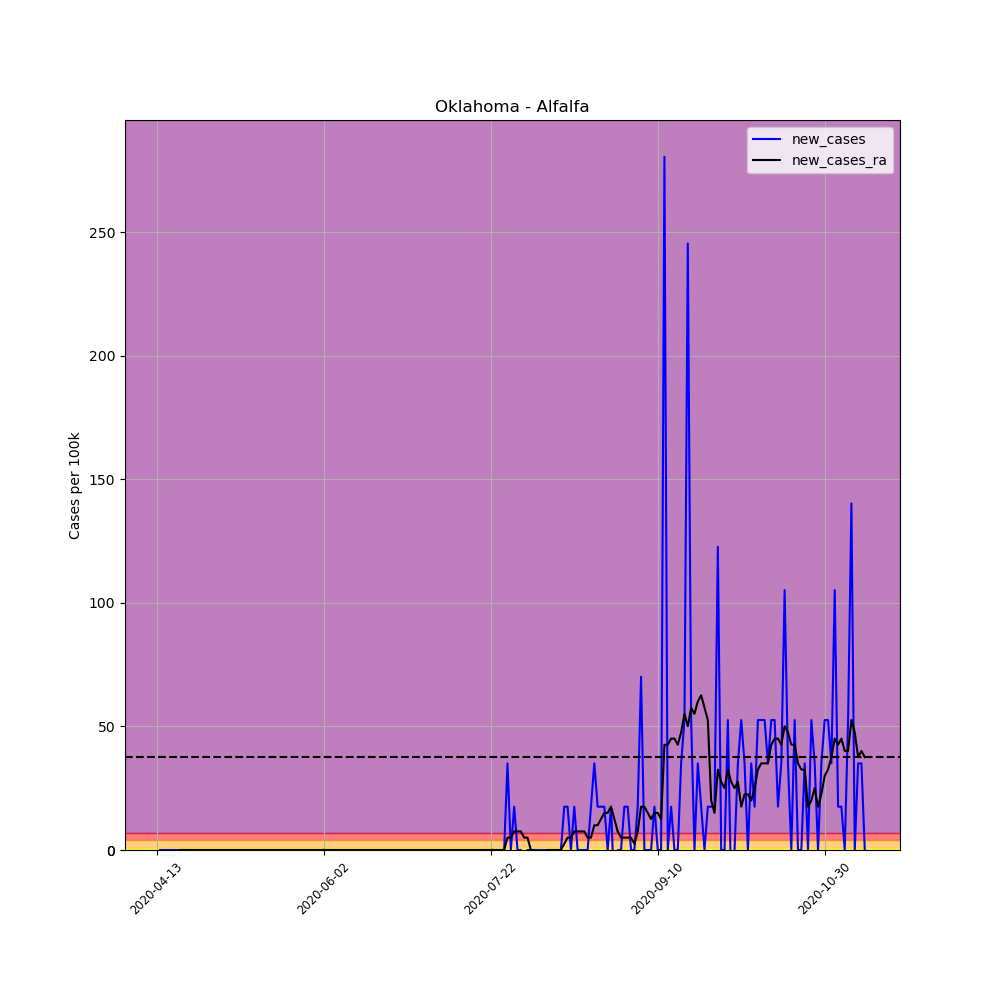

The data file committed next to this chart (first rows):
, date, county, state, fips, cases, deaths, COUNTY, STNAME, CTYNAME, POPESTIMATE2019, per_100k, per_100k_ra, new_cases, new_cases_ra
617637, 2020-04-13, Alfalfa, Oklahoma, 40003, 1, 0, 3, Oklahoma, Alfalfa, 5702, 17.54, , , 
617638, 2020-04-14, Alfalfa, Oklahoma, 40003, 1, 0, 3, Oklahoma, Alfalfa, 5702, 17.54, , 0.0, 
617639, 2020-04-15, Alfalfa, Oklahoma, 40003, 1, 0, 3, Oklahoma, Alfalfa, 5702, 17.54, , 0.0, 
617640, 2020-04-16, Alfalfa, Oklahoma, 40003, 1, 0, 3, Oklahoma, Alfalfa, 5702, 17.54, , 0.0, 
617641, 2020-04-17, Alfalfa, Oklahoma, 40003, 1, 0, 3, Oklahoma, Alfalfa, 5702, 17.54, , 0.0, 
617642, 2020-04-18, Alfalfa, Oklahoma, 40003, 1, 0, 3, Oklahoma, Alfalfa, 5702, 17.54, , 0.0, 
617643, 2020-04-19, Alfalfa, Oklahoma, 40003, 1, 0, 3, Oklahoma, Alfalfa, 5702, 17.54, 17.54, 0.0, 
617644, 2020-04-20, Alfalfa, Oklahoma, 40003, 1, 0, 3, Oklahoma, Alfalfa, 5702, 17.54, 17.54, 0.0, 0.0
617645, 2020-04-21, Alfalfa, Oklahoma, 40003, 1, 0, 3, Oklahoma, Alfalfa, 5702, 17.54, 17.54, 0.0, 0.0
617646, 2020-04-22, Alfalfa, Oklahoma, 40003, 1, 0, 3, Oklahoma, Alfalfa, 5702, 17.54, 17.54, 0.0, 0.0
617647, 2020-04-23, Alfalfa, Oklahoma, 40003, 1, 0, 3, Oklahoma, Alfalfa, 5702, 17.54, 17.54, 0.0, 0.0
617648, 2020-04-24, Alfalfa, Oklahoma, 40003, 1, 0, 3, Oklahoma, Alfalfa, 5702, 17.54, 17.54, 0.0, 0.0
617649, 2020-04-25, Alfalfa, Oklahoma, 40003, 1, 0, 3, Oklahoma, Alfalfa, 5702, 17.54, 17.54, 0.0, 0.0
617650, 2020-04-26, Alfalfa, Oklahoma, 40003, 1, 0, 3, Oklahoma, Alfalfa, 5702, 17.54, 17.54, 0.0, 0.0
617651, 2020-04-27, Alfalfa, Oklahoma, 40003, 1, 0, 3, Oklahoma, Alfalfa, 5702, 17.54, 17.54, 0.0, 0.0
617652, 2020-04-28, Alfalfa, Oklahoma, 40003, 1, 0, 3, Oklahoma, Alfalfa, 5702, 17.54, 17.54, 0.0, 0.0
617653, 2020-04-29, Alfalfa, Oklahoma, 40003, 1, 0, 3, Oklahoma, Alfalfa, 5702, 17.54, 17.54, 0.0, 0.0
617654, 2020-04-30, Alfalfa, Oklahoma, 40003, 1, 0, 3, Oklahoma, Alfalfa, 5702, 17.54, 17.54, 0.0, 0.0
617655, 2020-05-01, Alfalfa, Oklahoma, 40003, 1, 0, 3, Oklahoma, Alfalfa, 5702, 17.54, 17.54, 0.0, 0.0
617656, 2020-05-02, Alfalfa, Oklahoma, 40003, 1, 0, 3, Oklahoma, Alfalfa, 5702, 17.54, 17.54, 0.0, 0.0
617657, 2020-05-03, Alfalfa, Oklahoma, 40003, 1, 0, 3, Oklahoma, Alfalfa, 5702, 17.54, 17.54, 0.0, 0.0
617658, 2020-05-04, Alfalfa, Oklahoma, 40003, 1, 0, 3, Oklahoma, Alfalfa, 5702, 17.54, 17.54, 0.0, 0.0
617659, 2020-05-05, Alfalfa, Oklahoma, 40003, 1, 0, 3, Oklahoma, Alfalfa, 5702, 17.54, 17.54, 0.0, 0.0
617660, 2020-05-06, Alfalfa, Oklahoma, 40003, 1, 0, 3, Oklahoma, Alfalfa, 5702, 17.54, 17.54, 0.0, 0.0
617661, 2020-05-07, Alfalfa, Oklahoma, 40003, 1, 0, 3, Oklahoma, Alfalfa, 5702, 17.54, 17.54, 0.0, 0.0
617662, 2020-05-08, Alfalfa, Oklahoma, 40003, 1, 0, 3, Oklahoma, Alfalfa, 5702, 17.54, 17.54, 0.0, 0.0
617663, 2020-05-09, Alfalfa, Oklahoma, 40003, 1, 0, 3, Oklahoma, Alfalfa, 5702, 17.54, 17.54, 0.0, 0.0
617664, 2020-05-10, Alfalfa, Oklahoma, 40003, 1, 0, 3, Oklahoma, Alfalfa, 5702, 17.54, 17.54, 0.0, 0.0
617665, 2020-05-11, Alfalfa, Oklahoma, 40003, 1, 0, 3, Oklahoma, Alfalfa, 5702, 17.54, 17.54, 0.0, 0.0
617666, 2020-05-12, Alfalfa, Oklahoma, 40003, 1, 0, 3, Oklahoma, Alfalfa, 5702, 17.54, 17.54, 0.0, 0.0
617667, 2020-05-13, Alfalfa, Oklahoma, 40003, 1, 0, 3, Oklahoma, Alfalfa, 5702, 17.54, 17.54, 0.0, 0.0
617668, 2020-05-14, Alfalfa, Oklahoma, 40003, 1, 0, 3, Oklahoma, Alfalfa, 5702, 17.54, 17.54, 0.0, 0.0
617669, 2020-05-15, Alfalfa, Oklahoma, 40003, 1, 0, 3, Oklahoma, Alfalfa, 5702, 17.54, 17.54, 0.0, 0.0
617670, 2020-05-16, Alfalfa, Oklahoma, 40003, 1, 0, 3, Oklahoma, Alfalfa, 5702, 17.54, 17.54, 0.0, 0.0
617671, 2020-05-17, Alfalfa, Oklahoma, 40003, 1, 0, 3, Oklahoma, Alfalfa, 5702, 17.54, 17.54, 0.0, 0.0
617672, 2020-05-18, Alfalfa, Oklahoma, 40003, 1, 0, 3, Oklahoma, Alfalfa, 5702, 17.54, 17.54, 0.0, 0.0
617673, 2020-05-19, Alfalfa, Oklahoma, 40003, 1, 0, 3, Oklahoma, Alfalfa, 5702, 17.54, 17.54, 0.0, 0.0
617674, 2020-05-20, Alfalfa, Oklahoma, 40003, 1, 0, 3, Oklahoma, Alfalfa, 5702, 17.54, 17.54, 0.0, 0.0
617675, 2020-05-21, Alfalfa, Oklahoma, 40003, 1, 0, 3, Oklahoma, Alfalfa, 5702, 17.54, 17.54, 0.0, 0.0
617676, 2020-05-22, Alfalfa, Oklahoma, 40003, 1, 0, 3, Oklahoma, Alfalfa, 5702, 17.54, 17.54, 0.0, 0.0
617677, 2020-05-23, Alfalfa, Oklahoma, 40003, 1, 0, 3, Oklahoma, Alfalfa, 5702, 17.54, 17.54, 0.0, 0.0
617678, 2020-05-24, Alfalfa, Oklahoma, 40003, 1, 0, 3, Oklahoma, Alfalfa, 5702, 17.54, 17.54, 0.0, 0.0
617679, 2020-05-25, Alfalfa, Oklahoma, 40003, 1, 0, 3, Oklahoma, Alfalfa, 5702, 17.54, 17.54, 0.0, 0.0
617680, 2020-05-26, Alfalfa, Oklahoma, 40003, 1, 0, 3, Oklahoma, Alfalfa, 5702, 17.54, 17.54, 0.0, 0.0
617681, 2020-05-27, Alfalfa, Oklahoma, 40003, 1, 0, 3, Oklahoma, Alfalfa, 5702, 17.54, 17.54, 0.0, 0.0
617682, 2020-05-28, Alfalfa, Oklahoma, 40003, 1, 0, 3, Oklahoma, Alfalfa, 5702, 17.54, 17.54, 0.0, 0.0
617683, 2020-05-29, Alfalfa, Oklahoma, 40003, 1, 0, 3, Oklahoma, Alfalfa, 5702, 17.54, 17.54, 0.0, 0.0
617684, 2020-05-30, Alfalfa, Oklahoma, 40003, 1, 0, 3, Oklahoma, Alfalfa, 5702, 17.54, 17.54, 0.0, 0.0
617685, 2020-05-31, Alfalfa, Oklahoma, 40003, 1, 0, 3, Oklahoma, Alfalfa, 5702, 17.54, 17.54, 0.0, 0.0
617686, 2020-06-01, Alfalfa, Oklahoma, 40003, 1, 0, 3, Oklahoma, Alfalfa, 5702, 17.54, 17.54, 0.0, 0.0
617687, 2020-06-02, Alfalfa, Oklahoma, 40003, 1, 0, 3, Oklahoma, Alfalfa, 5702, 17.54, 17.54, 0.0, 0.0
617688, 2020-06-03, Alfalfa, Oklahoma, 40003, 1, 0, 3, Oklahoma, Alfalfa, 5702, 17.54, 17.54, 0.0, 0.0
617689, 2020-06-04, Alfalfa, Oklahoma, 40003, 1, 0, 3, Oklahoma, Alfalfa, 5702, 17.54, 17.54, 0.0, 0.0
617690, 2020-06-05, Alfalfa, Oklahoma, 40003, 1, 0, 3, Oklahoma, Alfalfa, 5702, 17.54, 17.54, 0.0, 0.0
617691, 2020-06-06, Alfalfa, Oklahoma, 40003, 1, 0, 3, Oklahoma, Alfalfa, 5702, 17.54, 17.54, 0.0, 0.0
617692, 2020-06-07, Alfalfa, Oklahoma, 40003, 1, 0, 3, Oklahoma, Alfalfa, 5702, 17.54, 17.54, 0.0, 0.0
617693, 2020-06-08, Alfalfa, Oklahoma, 40003, 1, 0, 3, Oklahoma, Alfalfa, 5702, 17.54, 17.54, 0.0, 0.0
617694, 2020-06-09, Alfalfa, Oklahoma, 40003, 1, 0, 3, Oklahoma, Alfalfa, 5702, 17.54, 17.54, 0.0, 0.0
617695, 2020-06-10, Alfalfa, Oklahoma, 40003, 1, 0, 3, Oklahoma, Alfalfa, 5702, 17.54, 17.54, 0.0, 0.0
617696, 2020-06-11, Alfalfa, Oklahoma, 40003, 1, 0, 3, Oklahoma, Alfalfa, 5702, 17.54, 17.54, 0.0, 0.0
... 153 more rows
